Photos from the image-classification dataset "all_data" in the GitHub repository phj1120/2021_mentoring. Its 7 classes are: hcsr04, keypad, LCD keypad shield, LCD 1602 display, LED, PPD42NS dust sensor, RFID module.

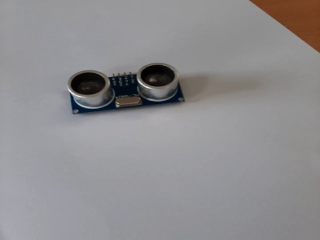
Label: hcsr04

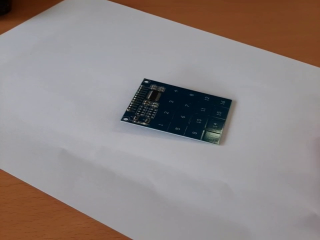
Label: keypad

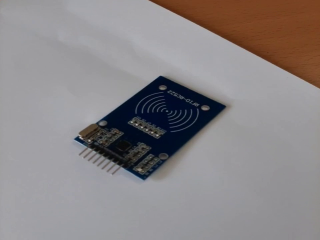
Label: RFID module

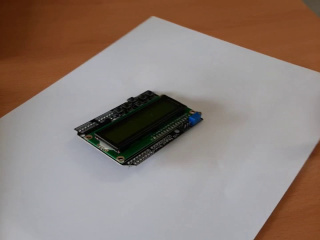
Label: LCD keypad shield

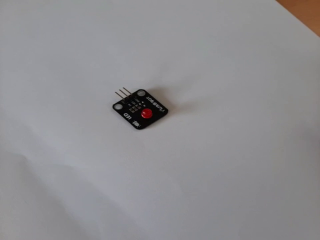
Label: LED

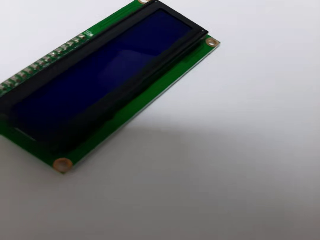
Label: LCD 1602 display
